Dataset: holo2bright (GitHub, DeepTrackAI/holo2bright_dataset). Classes: brightfield microscopy, holography microscopy.

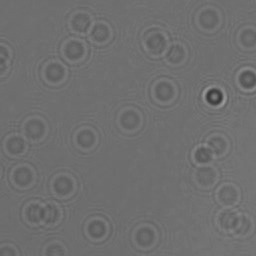
Label: holography microscopy

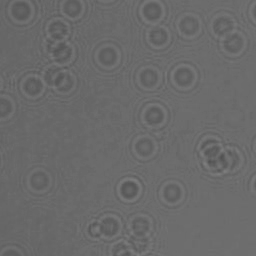
Label: holography microscopy

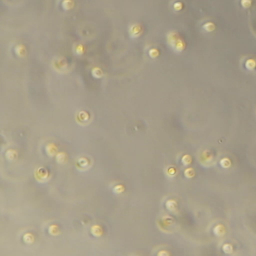
Label: brightfield microscopy

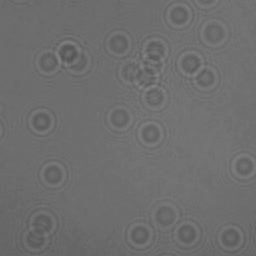
Label: holography microscopy

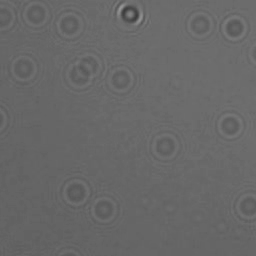
Label: holography microscopy

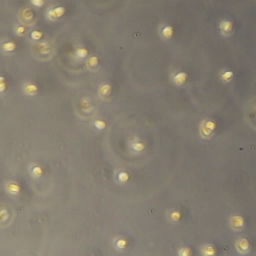
Label: brightfield microscopy
